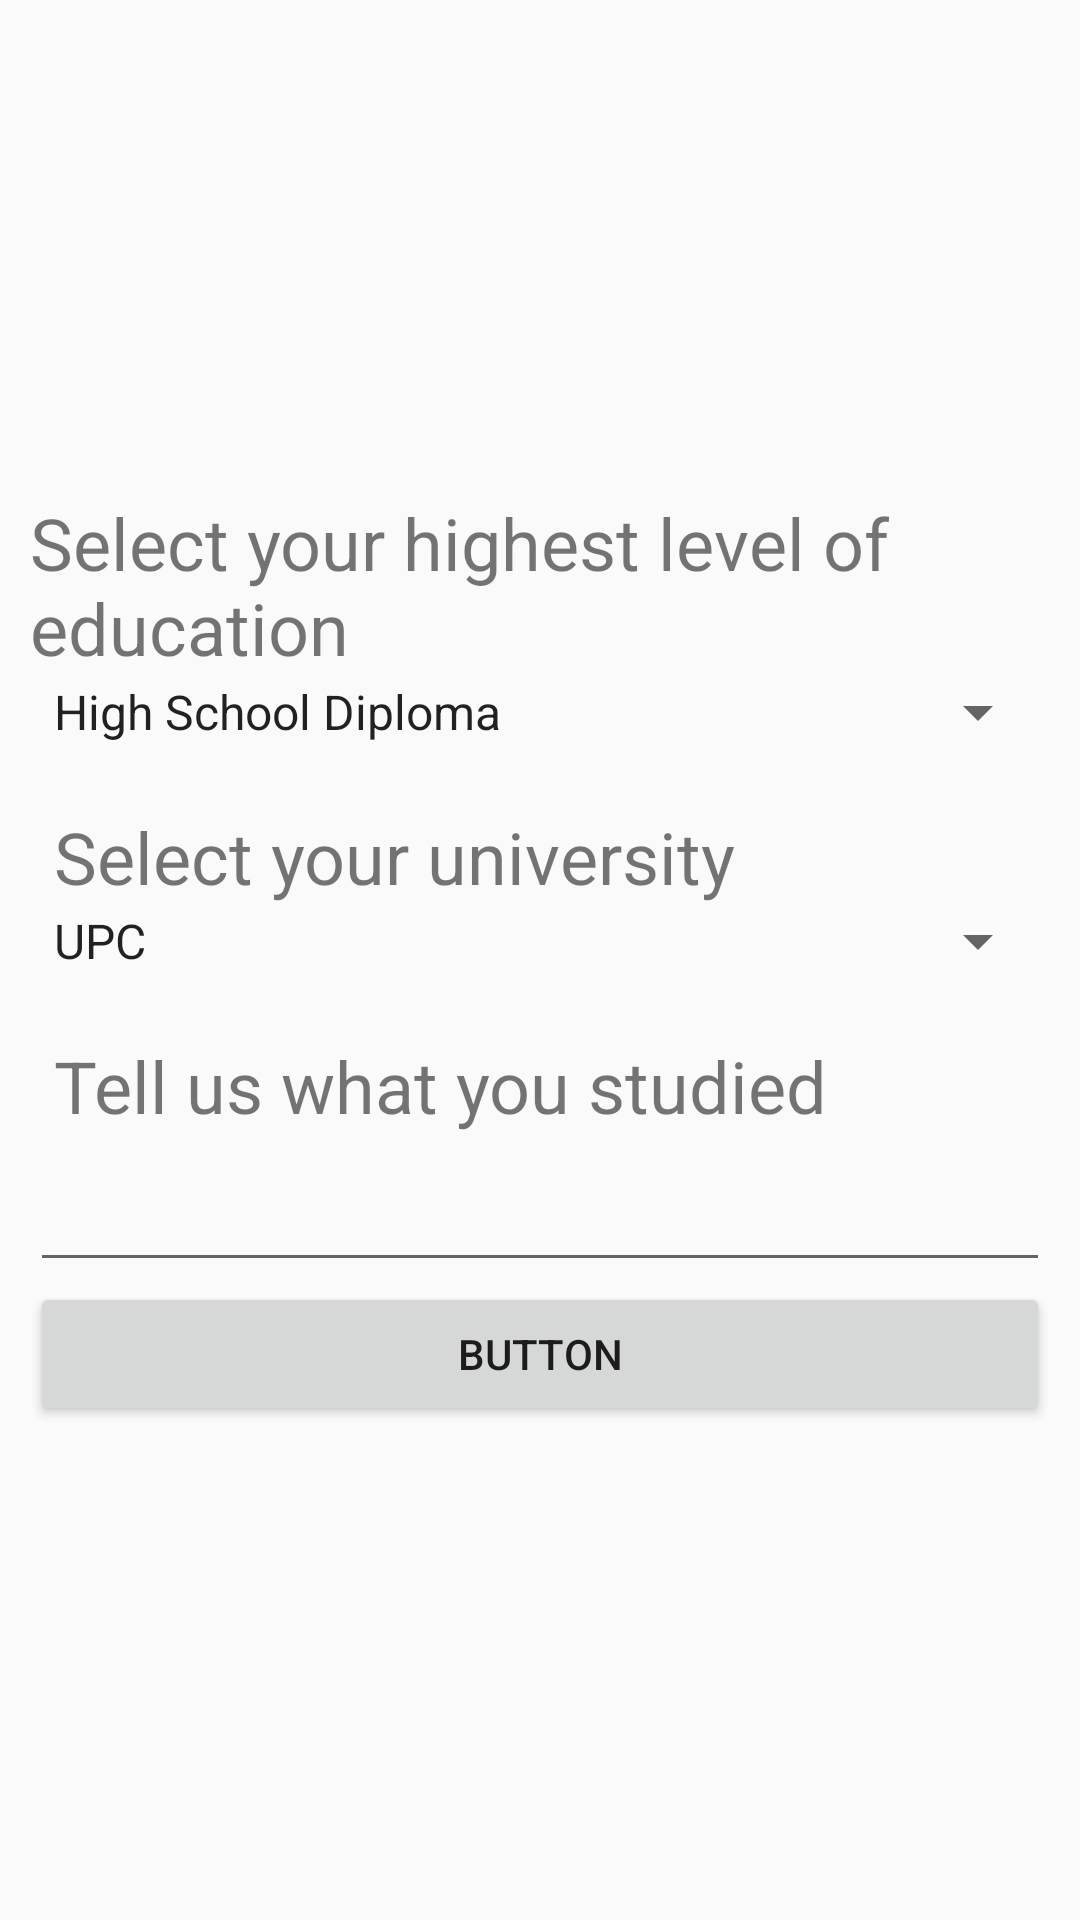

The Android layout XML behind this screen, and the referenced resources:
<!-- AndroidManifest.xml: application theme AppTheme -->
<!-- res/layout/activity_education.xml -->
<?xml version="1.0" encoding="utf-8"?>
<android.support.constraint.ConstraintLayout xmlns:android="http://schemas.android.com/apk/res/android"
    xmlns:app="http://schemas.android.com/apk/res-auto"
    xmlns:tools="http://schemas.android.com/tools"
    android:layout_width="match_parent"
    android:layout_height="match_parent"
    tools:context=".Education"
    >

    <LinearLayout
        android:layout_width="match_parent"
        android:layout_height="match_parent"
        android:gravity="center"
        android:layout_margin="10dp"
        android:layout_marginStart="8dp"
        android:layout_marginBottom="8dp"
        android:orientation="vertical">

        <TextView
            android:id="@+id/textView2"
            android:layout_width="match_parent"
            android:layout_height="wrap_content"
            android:text="@string/education_level"
            style="@style/HeaderStyle"/>

        <Spinner
            android:id="@+id/education_level_array"
            android:layout_width="match_parent"
            android:layout_height="wrap_content"
            android:entries="@array/education_level_array"/>

        <TextView
            android:id="@+id/textView3"
            android:layout_width="match_parent"
            android:layout_height="wrap_content"
            android:layout_marginStart="8dp"
            android:layout_marginTop="20dp"
            android:layout_marginEnd="8dp"
            android:text="@string/education_institution"
            style="@style/HeaderStyle"/>

        <Spinner
            android:id="@+id/education_insitution_array"
            android:layout_width="match_parent"
            android:layout_height="wrap_content"
            android:entries="@array/education_institution_array"/>

        <TextView
            android:id="@+id/textView3"
            android:layout_width="match_parent"
            android:layout_height="wrap_content"
            android:layout_marginStart="8dp"
            android:layout_marginTop="20dp"
            android:layout_marginEnd="8dp"
            android:text="@string/education_course"
            style="@style/HeaderStyle"
            tools:ignore="DuplicateIds" />

        <EditText
            android:id="@+id/editText2"
            android:layout_width="match_parent"
            android:layout_height="wrap_content"
            android:layout_marginTop="8dp"
            android:ems="10"
            android:inputType="textPersonName"
            android:maxLines="5"/>

        <Button
            android:id="@+id/button"
            android:layout_width="match_parent"
            android:layout_height="wrap_content"
            android:text="Button" />

    </LinearLayout>

</android.support.constraint.ConstraintLayout>
<!-- resources referenced by this layout -->
<resources>
  <string-array name="education_institution_array">
          <item>UPC</item>
          <item>UB</item>
          <item>UoM</item>
          <item>Edinbrugh</item>
      </string-array>
  <string-array name="education_level_array">
          <item>High School Diploma</item>
          <item>Foundation</item>
          <item>Trade Certificate</item>
          <item>Undergraduate Degree</item>
          <item>Masters Degree</item>
          <item>PhD</item>
      </string-array>
  <string name="education_course">Tell us what you studied</string>
  <string name="education_institution">Select your university</string>
  <string name="education_level">Select your highest level of education</string>
  <style name="HeaderStyle">
          <item name="android:textSize">24sp</item>
          <item name="android:gravity">left</item>
      </style>
  <style name="AppTheme" parent="Theme.AppCompat.Light.DarkActionBar">
          
          <item name="colorPrimary">@color/colorPrimary</item>
          <item name="colorPrimaryDark">@color/colorPrimaryDark</item>
          <item name="colorAccent">@color/colorAccent</item>
      </style>
  <color name="colorPrimary">#312F2F</color>
  <color name="colorPrimaryDark">#22181C</color>
  <color name="colorAccent">#EF626C</color>
</resources>
